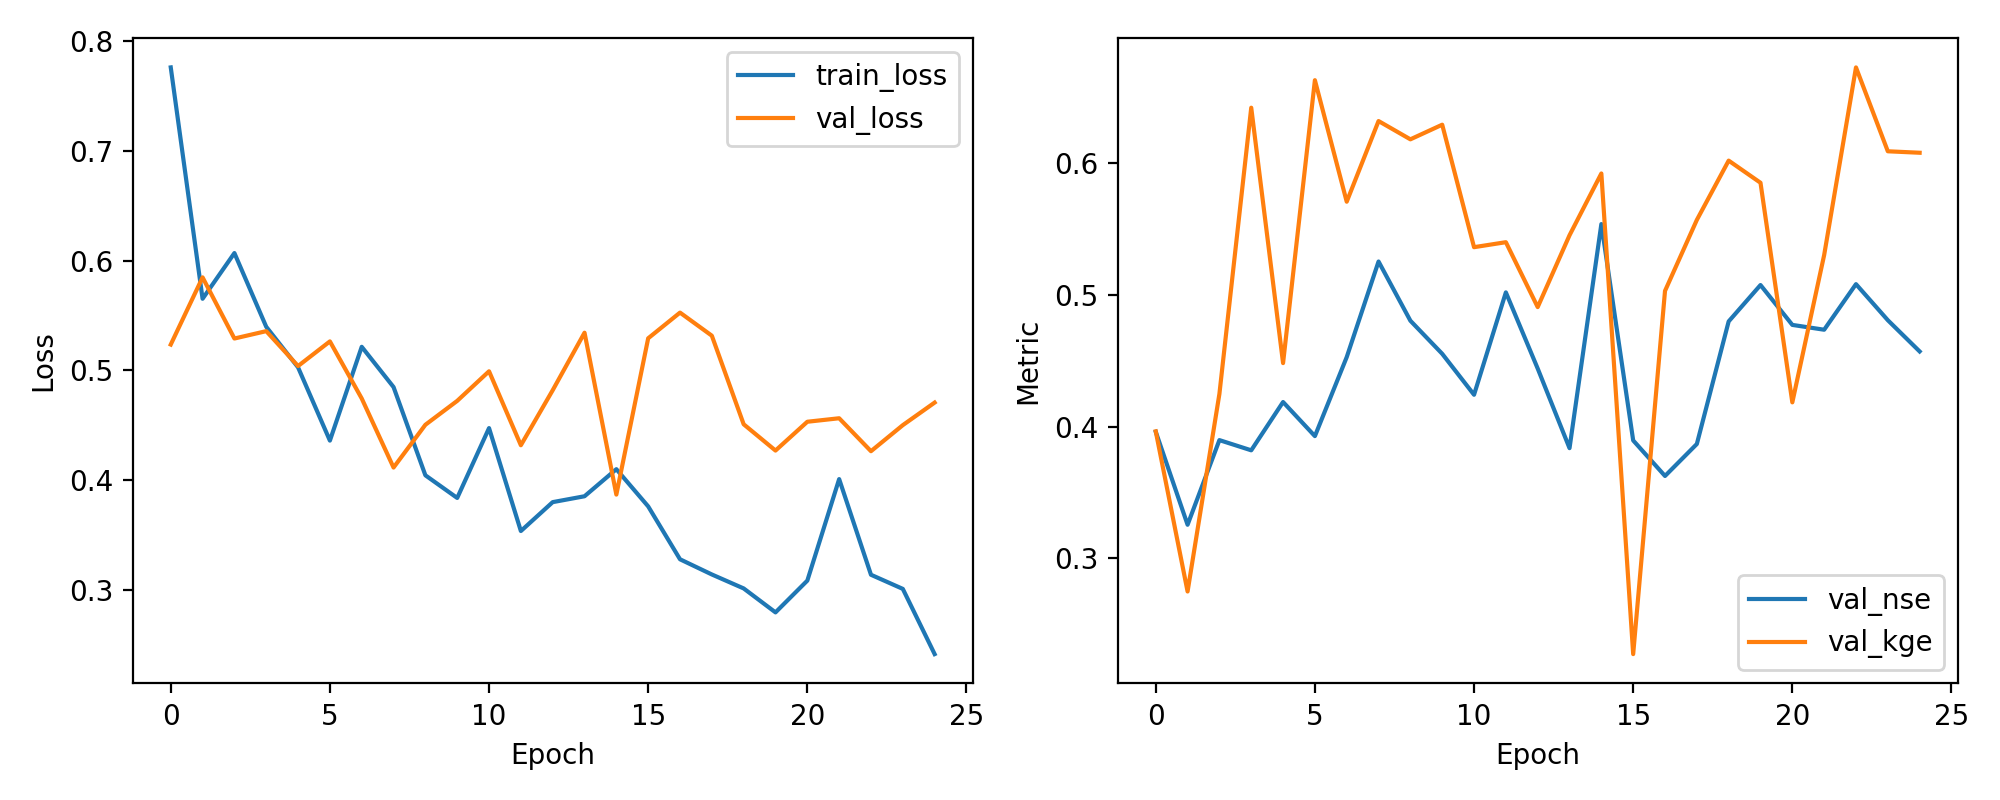

Data behind this chart, as committed beside it:
epoch, train_loss, val_loss, val_nse, val_kge
1, 0.7761, 0.5234, 0.3961, 0.3964
2, 0.5652, 0.5847, 0.3255, 0.2748
3, 0.6068, 0.5289, 0.3898, 0.4249
4, 0.5396, 0.5357, 0.382, 0.6423
5, 0.5026, 0.5038, 0.4187, 0.4483
6, 0.4359, 0.5263, 0.3928, 0.6632
7, 0.5214, 0.4743, 0.4528, 0.5709
8, 0.4847, 0.4113, 0.5255, 0.6322
9, 0.4043, 0.4503, 0.4805, 0.6183
10, 0.3836, 0.4721, 0.4553, 0.6294
11, 0.4473, 0.4991, 0.4242, 0.5363
12, 0.3535, 0.4317, 0.502, 0.5401
13, 0.3798, 0.4818, 0.4441, 0.4908
14, 0.3852, 0.5342, 0.3836, 0.5454
15, 0.4098, 0.3867, 0.5539, 0.5923
16, 0.3759, 0.5291, 0.3895, 0.2272
17, 0.3277, 0.5526, 0.3625, 0.5031
18, 0.3139, 0.5315, 0.3868, 0.557
19, 0.3011, 0.4508, 0.4799, 0.6021
20, 0.2793, 0.4268, 0.5076, 0.5853
21, 0.3083, 0.4531, 0.4773, 0.4185
22, 0.4008, 0.4562, 0.4736, 0.5303
23, 0.3136, 0.4262, 0.5083, 0.6729
24, 0.3007, 0.45, 0.4809, 0.6092
25, 0.2413, 0.4705, 0.4571, 0.6081
